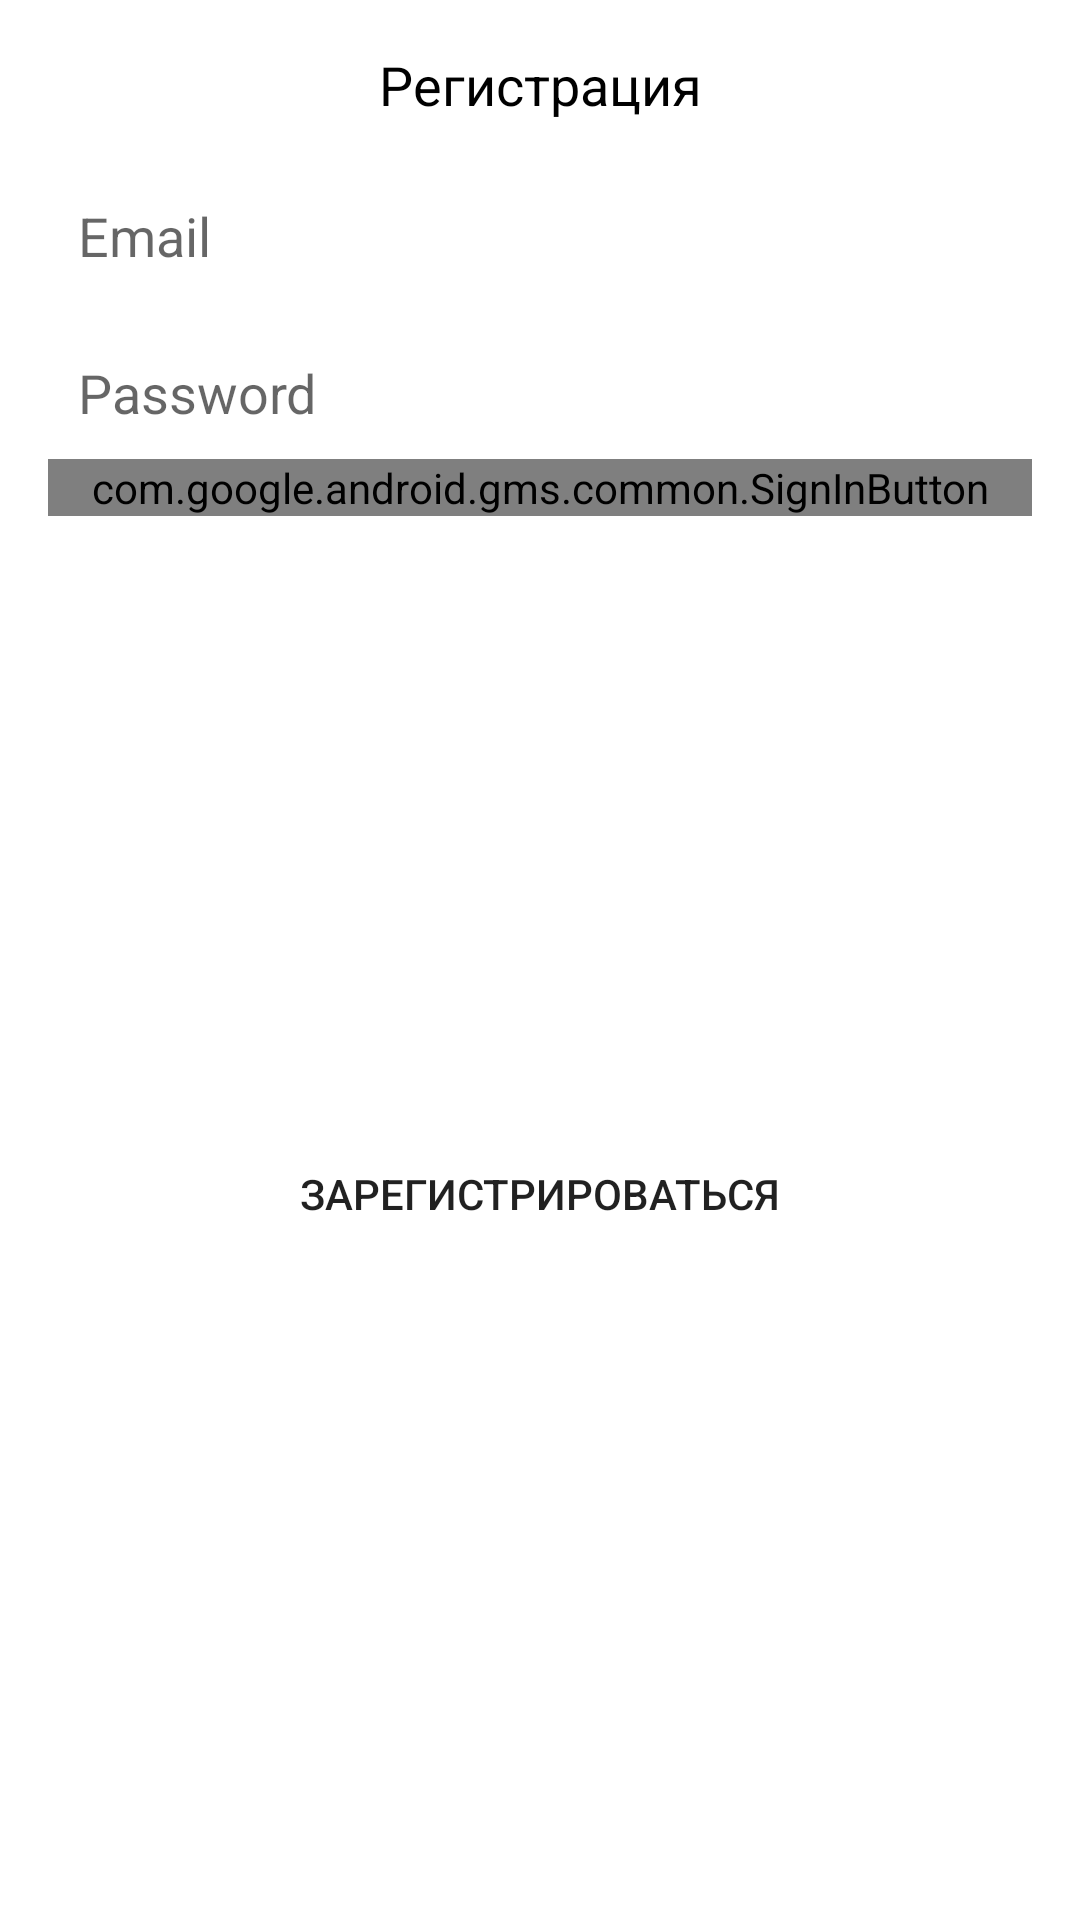

Android layout source for this screen:
<!-- AndroidManifest.xml: application theme Theme.BulletinBoard -->
<!-- res/layout/sign_dialog.xml -->
<?xml version="1.0" encoding="utf-8"?>
<androidx.constraintlayout.widget.ConstraintLayout xmlns:android="http://schemas.android.com/apk/res/android"
    xmlns:app="http://schemas.android.com/apk/res-auto"
    xmlns:tools="http://schemas.android.com/tools"
    android:layout_width="match_parent"
    android:layout_height="wrap_content">



    <TextView
        android:id="@+id/tvSignTitle"
        android:layout_width="wrap_content"
        android:layout_height="wrap_content"
        android:layout_marginTop="16dp"
        android:text="@string/ac_sign_up"
        android:textColor="@color/black"
        android:textSize="18sp"
        app:layout_constraintEnd_toEndOf="parent"
        app:layout_constraintStart_toStartOf="parent"
        app:layout_constraintTop_toTopOf="parent" />

    <EditText
        android:id="@+id/edSignEmail"
        android:layout_width="0dp"
        android:layout_height="wrap_content"
        android:layout_marginStart="16dp"
        android:layout_marginTop="16dp"
        android:layout_marginEnd="16dp"
        android:background="@drawable/common_google_signin_btn_icon_dark_normal_background"
        android:ems="10"
        android:hint="@string/email_hint"
        android:inputType="textPersonName|textEmailAddress"
        android:padding="10dp"
        app:layout_constraintEnd_toEndOf="parent"
        app:layout_constraintStart_toStartOf="parent"
        app:layout_constraintTop_toBottomOf="@+id/tvDialogMessage" />

    <EditText
        android:id="@+id/edSignPassword"
        android:layout_width="0dp"
        android:layout_height="wrap_content"
        android:layout_marginTop="8dp"
        android:background="@drawable/common_google_signin_btn_icon_dark_normal_background"
        android:ems="10"
        android:hint="@string/password_hint"
        android:inputType="textPassword"
        android:padding="10dp"
        app:layout_constraintEnd_toEndOf="@+id/edSignEmail"
        app:layout_constraintStart_toStartOf="@+id/edSignEmail"
        app:layout_constraintTop_toBottomOf="@+id/edSignEmail" />

    <com.google.android.gms.common.SignInButton
        android:id="@+id/btGoogleSignIn"
        android:layout_width="0dp"
        android:layout_height="wrap_content"
        android:text="Button"
        app:buttonSize="standard"
        app:layout_constraintEnd_toEndOf="@+id/btSignUpIn"
        app:layout_constraintStart_toStartOf="@+id/btSignUpIn"
        app:layout_constraintTop_toBottomOf="@+id/edSignPassword" />

    <Button
        android:id="@+id/btSignUpIn"
        android:layout_width="0dp"
        android:layout_height="wrap_content"
        android:layout_marginBottom="16dp"
        android:background="@drawable/common_google_signin_btn_icon_dark_normal_background"
        android:text="@string/sign_up_action"
        app:layout_constraintBottom_toBottomOf="parent"
        app:layout_constraintEnd_toEndOf="@+id/edSignEmail"
        app:layout_constraintStart_toStartOf="@+id/edSignEmail"
        app:layout_constraintTop_toBottomOf="@+id/btGoogleSignIn" />

    <Button
        android:id="@+id/btForgetP"
        android:layout_width="0dp"
        android:layout_height="wrap_content"
        android:text="@string/forget_password"
        android:visibility="gone"
        app:layout_constraintEnd_toEndOf="@+id/edSignEmail"
        app:layout_constraintStart_toStartOf="@+id/edSignEmail"
        app:layout_constraintTop_toBottomOf="@+id/btSignUpIn" />

    <TextView
        android:id="@+id/tvDialogMessage"
        android:layout_width="0dp"
        android:layout_height="wrap_content"
        android:layout_marginTop="8dp"
        android:gravity="center_horizontal"
        android:text="@string/dialog_reset_email_message"
        android:textColor="@color/color_red"
        android:visibility="gone"
        app:layout_constraintEnd_toEndOf="@+id/edSignEmail"
        app:layout_constraintStart_toStartOf="@+id/edSignEmail"
        app:layout_constraintTop_toBottomOf="@+id/tvSignTitle" />
</androidx.constraintlayout.widget.ConstraintLayout>
<!-- resources referenced by this layout -->
<resources>
  <color name="black">#FF000000</color>
  <color name="color_red">#D52417</color>
  <string name="ac_sign_up">Регистрация</string>
  <string name="dialog_reset_email_message">Для востановления пароля укажите ваш Email адресс!</string>
  <string name="email_hint">Email</string>
  <string name="forget_password">Забыли пароль?</string>
  <string name="password_hint">Password</string>
  <string name="sign_up_action">Зарегистрироваться</string>
  <style name="Theme.BulletinBoard" parent="Theme.MaterialComponents.DayNight.DarkActionBar">
          
          <item name="colorPrimary">@color/purple_500</item>
          <item name="colorPrimaryVariant">@color/purple_700</item>
          <item name="colorOnPrimary">@color/white</item>
          
          <item name="colorSecondary">@color/teal_200</item>
          <item name="colorSecondaryVariant">@color/teal_700</item>
          <item name="colorOnSecondary">@color/black</item>
          
          <item name="android:statusBarColor" tools:targetApi="l">?attr/colorPrimaryVariant</item>
          
      </style>
  <color name="purple_500">#FF6200EE</color>
  <color name="purple_700">#FF3700B3</color>
  <color name="white">#FFFFFFFF</color>
  <color name="teal_200">#FF03DAC5</color>
  <color name="teal_700">#FF018786</color>
</resources>
